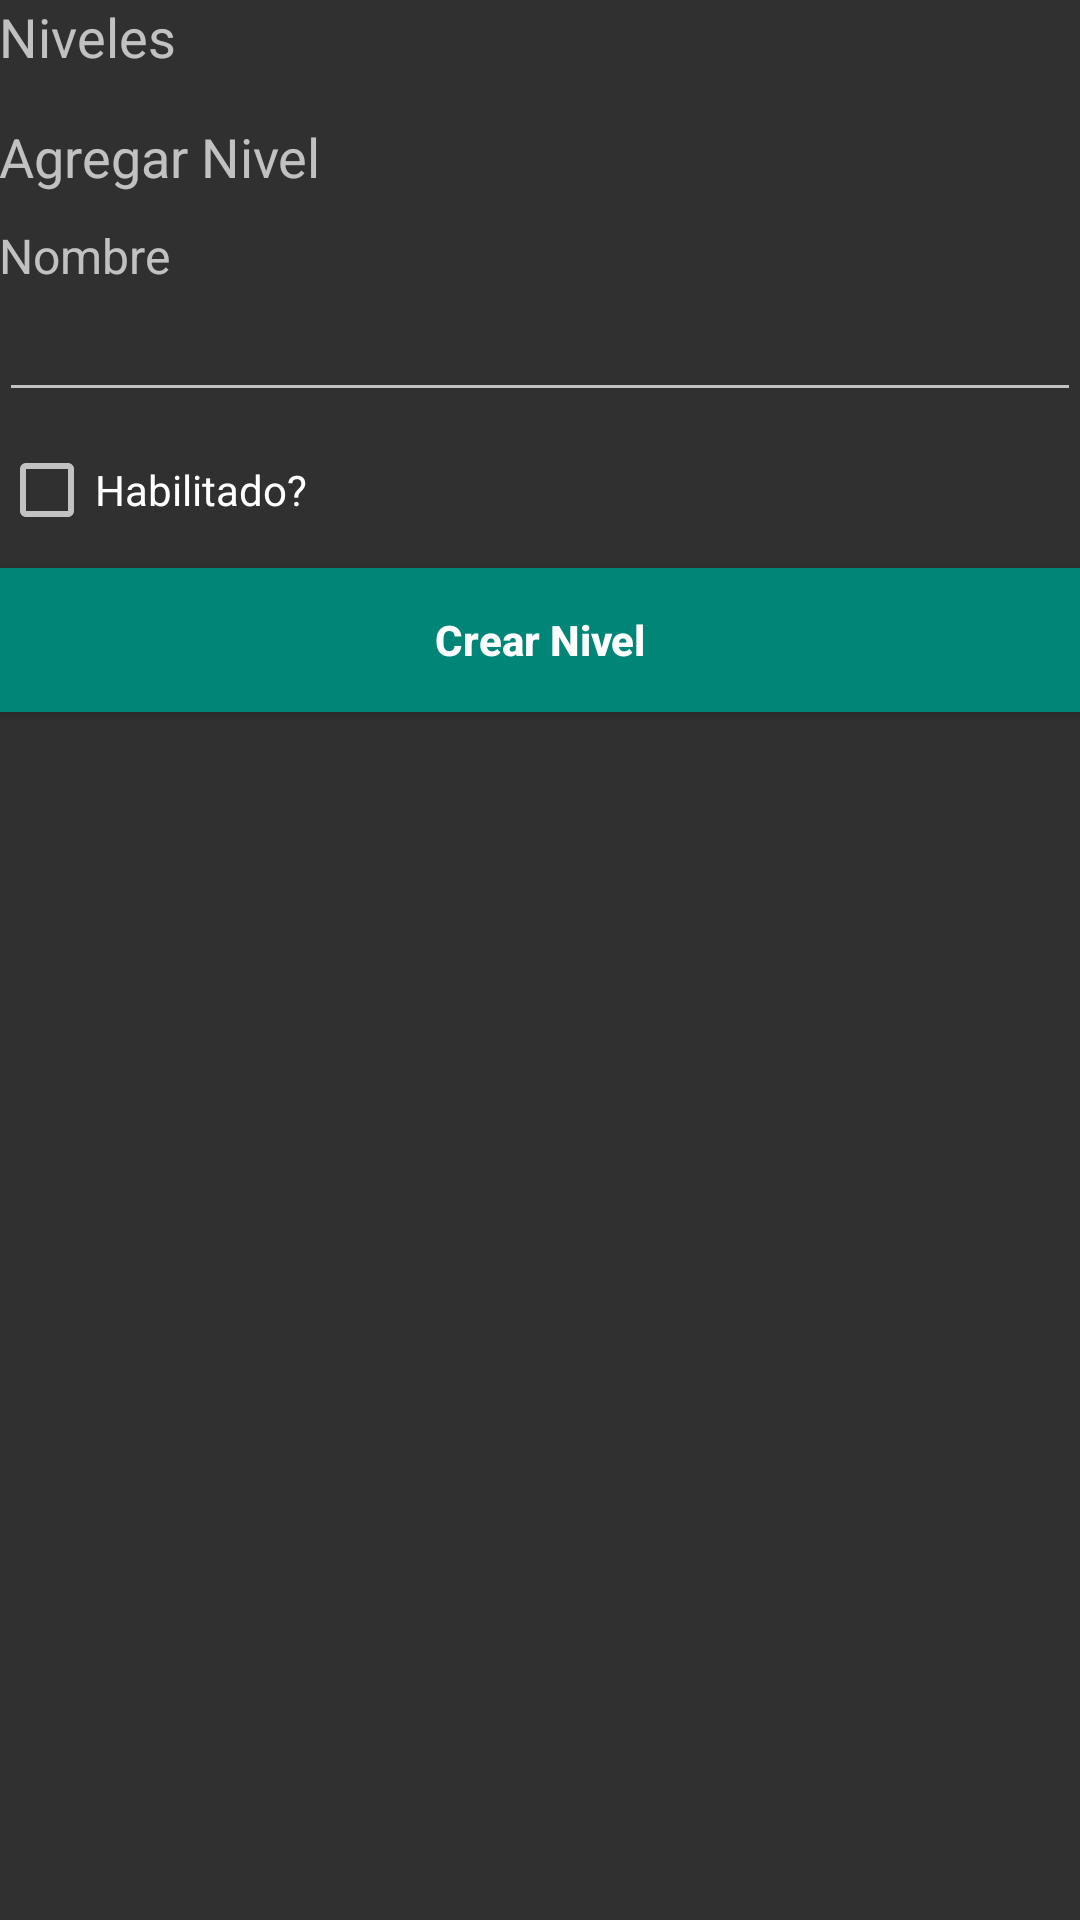

Android layout source for this screen:
<!-- AndroidManifest.xml: application theme AppTheme -->
<!-- res/layout/activity_course.xml -->
<?xml version="1.0" encoding="utf-8"?>
<RelativeLayout xmlns:android="http://schemas.android.com/apk/res/android"
    xmlns:tools="http://schemas.android.com/tools"
    xmlns:card_view="http://schemas.android.com/apk/res-auto"
    android:id="@+id/activity_course"
    android:layout_width="match_parent"
    android:layout_height="wrap_content"
    android:paddingBottom="@dimen/activity_vertical_margin"
    android:paddingLeft="@dimen/activity_horizontal_margin"
    android:paddingRight="@dimen/activity_horizontal_margin"
    android:paddingTop="@dimen/activity_vertical_margin"
    tools:context="com.example.nahuelultrabook.ch_app_v11.CourseActivity">

    <TextView
        android:id="@+id/careerTitle"
        android:text="@string/careerTitle"
        android:layout_width="match_parent"
        android:layout_height="wrap_content"
        android:textSize="18sp" />

    <ListView android:id="@+id/levelsList"
        android:layout_width="match_parent"
        android:layout_height="wrap_content"
        android:layout_marginTop="20sp" />

    <TextView android:id="@+id/AddNewLevelTitle"
        android:text="@string/AddNewLevelTitle"
        android:layout_width="match_parent"
        android:layout_height="wrap_content"
        android:layout_below="@+id/levelsList"
        android:textSize="18sp"
        android:layout_marginTop="20sp"/>

    <TextView
        android:layout_width="match_parent"
        android:layout_height="wrap_content"
        android:textAppearance="?android:attr/textAppearanceMedium"
        android:id="@+id/fieldLevelTitleLbl"
        android:text="@string/fieldLevelTitleLbl"
        android:layout_below="@+id/AddNewLevelTitle"
        android:textSize="16dp"
        android:layout_marginTop="10sp" />

    <EditText
        android:layout_width="match_parent"
        android:layout_height="wrap_content"
        android:inputType="textEmailAddress"
        android:id="@+id/fieldLevelTitle"
        android:layout_below="@+id/fieldLevelTitleLbl"
        android:layout_alignEnd="@+id/title" />

    <CheckBox
        android:layout_width="match_parent"
        android:layout_height="wrap_content"
        android:layout_alignParentStart="true"
        android:layout_marginTop="10sp"
        android:layout_below="@+id/fieldLevelTitle"
        android:id="@+id/fieldLevelStatus"
        android:text="@string/fieldLevelStatus" />

    <Button
        android:layout_width="match_parent"
        android:layout_height="wrap_content"
        android:id="@+id/btnCreateLevel"
        android:text="@string/btnCreateLevel"
        android:layout_below="@+id/fieldLevelStatus"
        android:textSize="14dp"
        android:background="@color/accent_material_light"
        android:textColor="@color/abc_primary_text_material_dark"
        android:textStyle="bold"
        android:textAllCaps="false"
        android:layout_marginTop="10sp" />

</RelativeLayout>
<!-- resources referenced by this layout -->
<resources>
  <string name="AddNewLevelTitle">Agregar Nivel</string>
  <string name="btnCreateLevel">Crear Nivel</string>
  <string name="careerTitle">Niveles</string>
  <string name="fieldLevelStatus">Habilitado?</string>
  <string name="fieldLevelTitleLbl">Nombre</string>
  <style name="AppTheme" parent="Theme.AppCompat.NoActionBar">
          <item name="colorPrimary">@color/colorPrimary</item>
          <item name="colorPrimaryDark">@color/colorPrimaryDark</item>
          <item name="colorAccent">@color/colorAccent</item>
          <item name="android:colorForeground">@color/foreground_material_light</item>
      </style>
  <!-- not gathered from this repository: default colours our renderer supplied (Android Studio template values) -->
  <color name="colorPrimary">#FF6200EE</color>
  <color name="colorPrimaryDark">#FF3700B3</color>
  <color name="colorAccent">#FF03DAC5</color>
</resources>
